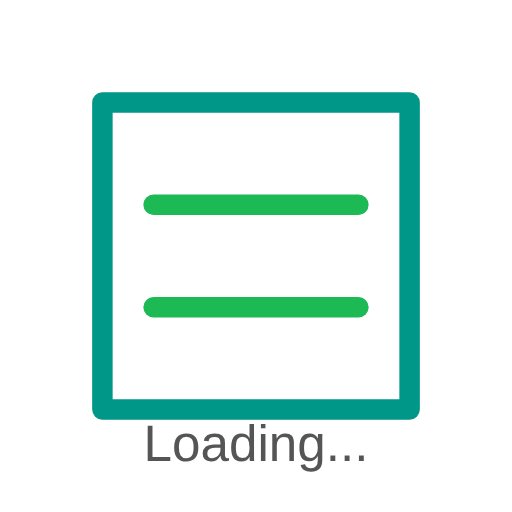
t = 0.00 s
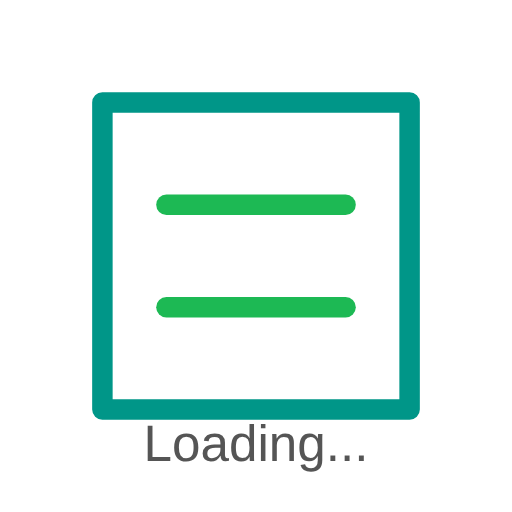
t = 0.19 s
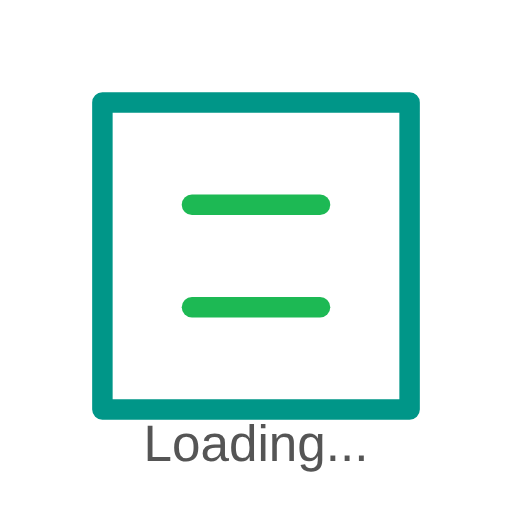
t = 0.56 s
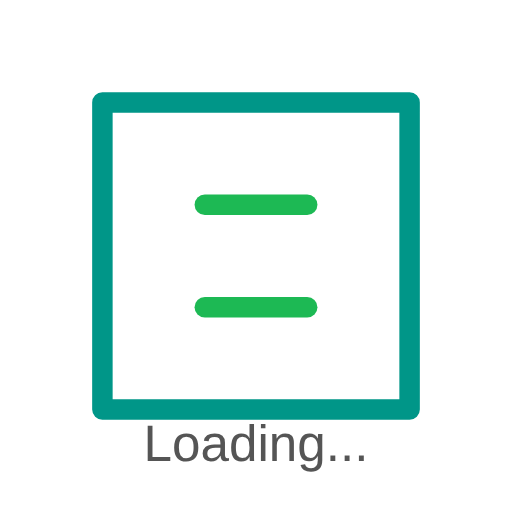
t = 0.75 s
t = 0.94 s: frame unchanged from t = 0.56 s, image omitted
t = 1.31 s: frame unchanged from t = 0.19 s, image omitted

The animated SVG that drew these frames (rendered in a browser with its animation timeline set to each time). Animation: 4 SMIL elements (animate=4); one cycle of 1.50 s, repeats indefinitely.

<svg width="100" height="100" viewBox="0 0 100 100" xmlns="http://www.w3.org/2000/svg">
	<rect width="100" height="100" fill="transparent" />
	<rect x="20" y="20" width="60" height="60" fill="none" stroke="#009688" stroke-width="4" stroke-linecap="round" stroke-linejoin="round" />
	<line x1="30" y1="40" x2="70" y2="40" stroke="#1DB954" stroke-width="4" stroke-linecap="round">
		<animate attributeName="x1" values="30;40;30" dur="1.5s" repeatCount="indefinite" />
		<animate attributeName="x2" values="70;60;70" dur="1.5s" repeatCount="indefinite" />
	</line>
	<line x1="30" y1="60" x2="70" y2="60" stroke="#1DB954" stroke-width="4" stroke-linecap="round">
		<animate attributeName="x1" values="30;40;30" dur="1.5s" repeatCount="indefinite" />
		<animate attributeName="x2" values="70;60;70" dur="1.5s" repeatCount="indefinite" />
	</line>
	<text x="50" y="90" font-family="Arial" font-size="10" fill="#555" text-anchor="middle">Loading...</text>
</svg>